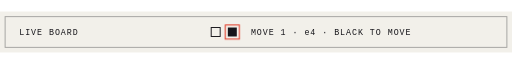
t = 0.00 s
t = 1.13 s: frame unchanged from t = 0.00 s, image omitted
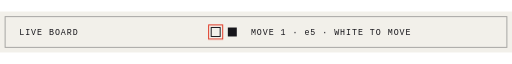
t = 2.63 s
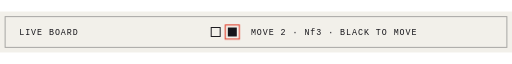
t = 3.75 s
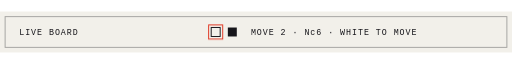
t = 4.88 s
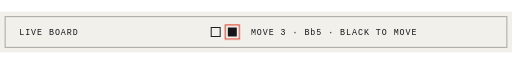
t = 6.38 s

The animated SVG that drew these frames (rendered in a browser with its animation timeline set to each time). Animation: 7 CSS @keyframes rules; one cycle of 7.50 s, repeats indefinitely.

<svg xmlns="http://www.w3.org/2000/svg" viewBox="0 0 800 64" font-family="'Spline Sans Mono','Cascadia Mono',Consolas,monospace">
  <style>
    .ringW { animation: ringW 7.5s step-end infinite; }
    @keyframes ringW { 0% { opacity: 0; } 20% { opacity: 1; } 40% { opacity: 0; } 60% { opacity: 1; } 80% { opacity: 0; } 100% { opacity: 0; } }
    .ringB { animation: ringB 7.5s step-end infinite; }
    @keyframes ringB { 0% { opacity: 1; } 20% { opacity: 0; } 40% { opacity: 1; } 60% { opacity: 0; } 80% { opacity: 1; } 100% { opacity: 1; } }
    .t0 { animation: t0 7.5s step-end infinite; } .t1 { animation: t1 7.5s step-end infinite; }
    .t2 { animation: t2 7.5s step-end infinite; } .t3 { animation: t3 7.5s step-end infinite; }
    .t4 { animation: t4 7.5s step-end infinite; }
    @keyframes t0 { 0% { opacity: 1; } 20% { opacity: 0; } 100% { opacity: 0; } }
    @keyframes t1 { 0% { opacity: 0; } 20% { opacity: 1; } 40% { opacity: 0; } 100% { opacity: 0; } }
    @keyframes t2 { 0% { opacity: 0; } 40% { opacity: 1; } 60% { opacity: 0; } 100% { opacity: 0; } }
    @keyframes t3 { 0% { opacity: 0; } 60% { opacity: 1; } 80% { opacity: 0; } 100% { opacity: 0; } }
    @keyframes t4 { 0% { opacity: 0; } 80% { opacity: 1; } 100% { opacity: 1; } }
    text { font-size: 13px; letter-spacing: 1.5px; fill: #16151a; }
  </style>
  <rect width="800" height="64" fill="#f2f0ea"/>
  <rect x="8" y="8" width="784" height="48" fill="none" stroke="rgba(22,21,26,.35)" stroke-width="1.5"/>
  <!-- the two sides -->
  <rect x="330" y="25" width="14" height="14" fill="#f2f0ea" stroke="#16151a" stroke-width="1.5"/>
  <rect x="356" y="25" width="14" height="14" fill="#16151a"/>
  <rect class="ringW" x="326" y="21" width="22" height="22" fill="none" stroke="#e0331f" stroke-width="1.5"/>
  <rect class="ringB" x="352" y="21" width="22" height="22" fill="none" stroke="#e0331f" stroke-width="1.5"/>
  <!-- cycling readout -->
  <text class="t0" x="392" y="37">MOVE 1 · e4 · BLACK TO MOVE</text>
  <text class="t1" x="392" y="37">MOVE 1 · e5 · WHITE TO MOVE</text>
  <text class="t2" x="392" y="37">MOVE 2 · Nf3 · BLACK TO MOVE</text>
  <text class="t3" x="392" y="37">MOVE 2 · Nc6 · WHITE TO MOVE</text>
  <text class="t4" x="392" y="37">MOVE 3 · Bb5 · BLACK TO MOVE</text>
  <text x="30" y="37" fill="rgba(22,21,26,.6)" font-size="10" letter-spacing="3">LIVE BOARD</text>
</svg>
